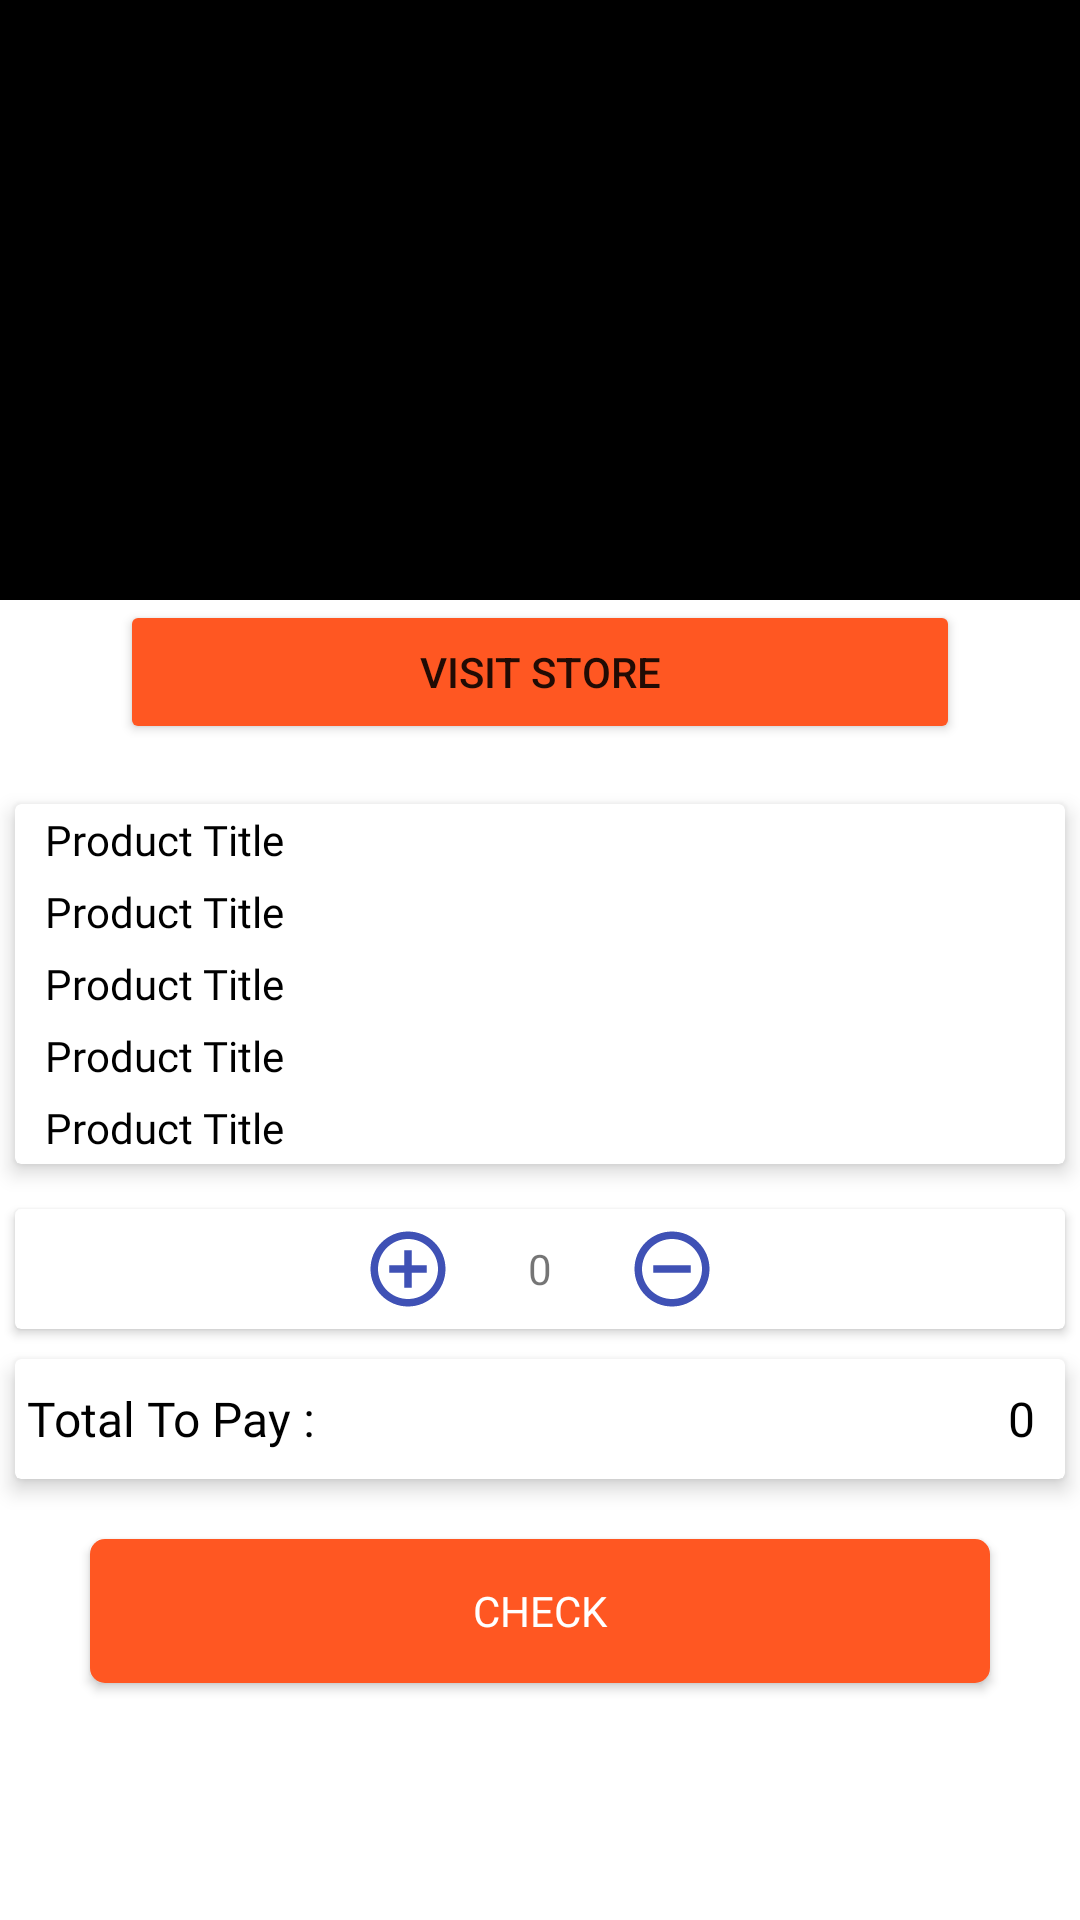

The Android layout XML behind this screen, and the referenced resources:
<!-- AndroidManifest.xml: application theme Theme.Shoppy -->
<!-- res/layout/activity_check.xml -->
<?xml version="1.0" encoding="utf-8"?>
<LinearLayout xmlns:android="http://schemas.android.com/apk/res/android"
    xmlns:app="http://schemas.android.com/apk/res-auto"
    xmlns:tools="http://schemas.android.com/tools"
    android:layout_width="match_parent"
    android:layout_height="match_parent"
    android:orientation="vertical"
    tools:context=".customer.products.CheckActivity">

    <ImageView
        android:id="@+id/productImage"
        android:layout_width="match_parent"
        android:layout_height="200dp"
        android:src="@color/black"
        android:scaleType="centerCrop"
        android:layout_gravity="center"/>

    <Button
        android:id="@+id/visitStore"
        android:layout_width="match_parent"
        android:layout_height="wrap_content"
        android:layout_marginEnd="40dp"
        android:layout_marginStart="40dp"
        android:backgroundTint="#FF5722"
        android:text="Visit Store"/>

    <androidx.cardview.widget.CardView
        android:layout_width="match_parent"
        android:layout_height="wrap_content"
        app:cardElevation="4dp"
        android:layout_marginTop="20dp"
        android:layout_marginEnd="5dp"
        android:layout_marginStart="5dp">

        <LinearLayout
            android:layout_width="match_parent"
            android:layout_height="120dp"
            android:orientation="vertical">

            <TextView
                android:id="@+id/product"
                android:layout_width="match_parent"
                android:layout_height="0dp"
                android:layout_weight="1"
                android:layout_marginStart="10dp"
                android:layout_marginEnd="5dp"
                android:fontFamily="@font/mont"
                android:gravity="center|start"
                android:text="Product Title"
                android:textColor="@color/black"
                android:textSize="14sp" />

            <TextView
                android:id="@+id/category"
                android:layout_width="match_parent"
                android:layout_height="0dp"
                android:layout_weight="1"
                android:layout_marginStart="10dp"
                android:layout_marginEnd="5dp"
                android:fontFamily="@font/mont"
                android:gravity="center|start"
                android:text="Product Title"
                android:textColor="@color/black"
                android:textSize="14sp" />

            <TextView
                android:id="@+id/price"
                android:layout_width="match_parent"
                android:layout_height="0dp"
                android:layout_weight="1"
                android:layout_marginStart="10dp"
                android:layout_marginEnd="5dp"
                android:fontFamily="@font/mont"
                android:gravity="center|start"
                android:text="Product Title"
                android:textColor="@color/black"
                android:textSize="14sp" />

            <TextView
                android:id="@+id/discount"
                android:layout_width="match_parent"
                android:layout_height="0dp"
                android:layout_weight="1"
                android:layout_marginStart="10dp"
                android:layout_marginEnd="5dp"
                android:fontFamily="@font/mont"
                android:gravity="center|start"
                android:text="Product Title"
                android:textColor="@color/black"
                android:textSize="14sp" />

            <TextView
                android:id="@+id/deliveryFee"
                android:layout_width="match_parent"
                android:layout_height="0dp"
                android:layout_weight="1"
                android:layout_marginStart="10dp"
                android:layout_marginEnd="5dp"
                android:fontFamily="@font/mont"
                android:gravity="center|start"
                android:text="Product Title"
                android:textColor="@color/black"
                android:textSize="14sp" />
        </LinearLayout>
    </androidx.cardview.widget.CardView>

    <androidx.cardview.widget.CardView
        android:id="@+id/cardView"
        android:layout_width="match_parent"
        android:layout_height="40dp"
        android:layout_marginTop="15dp"
        android:layout_marginStart="5dp"
        android:layout_marginEnd="5dp"
        app:layout_constraintBottom_toTopOf="@+id/guideline22"
        app:layout_constraintEnd_toEndOf="parent"
        app:layout_constraintStart_toStartOf="parent"
        app:layout_constraintTop_toTopOf="@+id/guideline21">

        <androidx.constraintlayout.widget.ConstraintLayout
            android:layout_width="150dp"
            android:layout_height="match_parent"
            android:layout_gravity="center"
            android:orientation="horizontal">


            <ImageView
                android:id="@+id/plus"
                android:layout_width="30dp"
                android:layout_height="30dp"
                android:layout_marginStart="16dp"
                android:layout_marginEnd="8dp"
                android:src="@drawable/ic_baseline_add_circle_outline_24"
                app:layout_constraintBottom_toBottomOf="parent"
                app:layout_constraintHorizontal_bias="0.225"
                app:layout_constraintStart_toStartOf="parent"
                app:layout_constraintTop_toTopOf="parent" />

            <TextView
                android:id="@+id/quantity"
                android:layout_width="40dp"
                android:layout_height="match_parent"
                android:gravity="center"
                android:text="0"
                app:layout_constraintBottom_toBottomOf="parent"
                app:layout_constraintEnd_toStartOf="@+id/minus"
                app:layout_constraintStart_toEndOf="@+id/plus"
                app:layout_constraintTop_toTopOf="parent" />

            <ImageView
                android:id="@+id/minus"
                android:layout_width="30dp"
                android:layout_height="30dp"
                android:layout_marginEnd="16dp"
                android:src="@drawable/ic_baseline_remove_circle_outline_24"
                app:layout_constraintBottom_toBottomOf="parent"
                app:layout_constraintEnd_toEndOf="parent"
                app:layout_constraintTop_toTopOf="parent" />


        </androidx.constraintlayout.widget.ConstraintLayout>

    </androidx.cardview.widget.CardView>

    <androidx.cardview.widget.CardView
        android:layout_width="match_parent"
        android:layout_height="40dp"
        android:layout_marginTop="10dp"
        android:layout_marginStart="5dp"
        android:layout_marginEnd="5dp"
        app:cardElevation="4dp">

        <LinearLayout
            android:layout_width="match_parent"
            android:layout_height="match_parent"
            android:orientation="horizontal">

            <TextView
                android:id="@+id/textView"
                android:layout_width="0dp"
                android:layout_height="match_parent"
                android:fontFamily="@font/mont"
                android:gravity="center|start"
                android:layout_weight="1"
                android:text=" Total To Pay :"
                android:textColor="@color/black"
                android:textSize="16sp" />

            <TextView
                android:id="@+id/totalToPay"
                android:layout_width="0dp"
                android:layout_weight="1"
                android:layout_height="match_parent"
                android:fontFamily="@font/mont"
                android:gravity="center|end"
                android:text="0"
                android:layout_marginEnd="10dp"
                android:textColor="@color/black"
                android:textSize="16sp" />
            <androidx.constraintlayout.widget.Guideline
                android:id="@+id/guideline28"
                android:layout_width="wrap_content"
                android:layout_height="wrap_content"
                android:orientation="vertical" />

        </LinearLayout>
    </androidx.cardview.widget.CardView>

    <Button
        android:id="@+id/checkout"
        android:layout_width="match_parent"
        android:layout_height="wrap_content"
        android:layout_marginStart="30dp"
        android:layout_marginTop="20dp"
        android:layout_marginEnd="30dp"
        android:background="@drawable/button_shape_design"
        android:textColor="@color/white"
        android:text="Check"
        android:fontFamily="@font/mont" />

    <androidx.constraintlayout.widget.Guideline
        android:id="@+id/guideline20"
        android:layout_width="wrap_content"
        android:layout_height="wrap_content"
        android:orientation="horizontal"
        app:layout_constraintGuide_begin="20dp"
        app:layout_constraintGuide_percent="0.27" />

    <androidx.constraintlayout.widget.Guideline
        android:id="@+id/guideline21"
        android:layout_width="wrap_content"
        android:layout_height="wrap_content"
        android:orientation="horizontal"
        app:layout_constraintGuide_begin="20dp"
        app:layout_constraintGuide_percent="0.5" />

    <androidx.constraintlayout.widget.Guideline
        android:id="@+id/guideline22"
        android:layout_width="wrap_content"
        android:layout_height="wrap_content"
        android:orientation="horizontal"
        app:layout_constraintGuide_percent="0.61"
        app:layout_constraintGuide_begin="20dp" />

    <androidx.constraintlayout.widget.Guideline
        android:id="@+id/guideline26"
        android:layout_width="wrap_content"
        android:layout_height="wrap_content"
        android:orientation="horizontal"
        app:layout_constraintGuide_end="205dp" />



</LinearLayout>
<!-- resources referenced by this layout -->
<resources>
  <color name="black">#FF000000</color>
  <color name="white">#FFFFFFFF</color>
  <!-- drawable button_shape_design (drawable) -->
  <?xml version="1.0" encoding="utf-8"?>
  <shape xmlns:android="http://schemas.android.com/apk/res/android"
      android:shape="rectangle">
  
      <solid android:color="#FF5722"/>
      <corners android:radius="5dp"/>
  </shape>
  <!-- drawable ic_baseline_add_circle_outline_24 (drawable) -->
  <vector android:height="24dp" android:tint="#3F51B5"
      android:viewportHeight="24" android:viewportWidth="24"
      android:width="24dp" xmlns:android="http://schemas.android.com/apk/res/android">
      <path android:fillColor="@android:color/white" android:pathData="M13,7h-2v4L7,11v2h4v4h2v-4h4v-2h-4L13,7zM12,2C6.48,2 2,6.48 2,12s4.48,10 10,10 10,-4.48 10,-10S17.52,2 12,2zM12,20c-4.41,0 -8,-3.59 -8,-8s3.59,-8 8,-8 8,3.59 8,8 -3.59,8 -8,8z"/>
  </vector>
  <!-- drawable ic_baseline_remove_circle_outline_24 (drawable) -->
  <vector android:height="24dp" android:tint="#3F51B5"
      android:viewportHeight="24" android:viewportWidth="24"
      android:width="24dp" xmlns:android="http://schemas.android.com/apk/res/android">
      <path android:fillColor="@android:color/white" android:pathData="M7,11v2h10v-2L7,11zM12,2C6.48,2 2,6.48 2,12s4.48,10 10,10 10,-4.48 10,-10S17.52,2 12,2zM12,20c-4.41,0 -8,-3.59 -8,-8s3.59,-8 8,-8 8,3.59 8,8 -3.59,8 -8,8z"/>
  </vector>
  <style name="Theme.Shoppy" parent="Theme.MaterialComponents.DayNight.NoActionBar">
          
          <item name="colorPrimary">@color/purple_500</item>
          <item name="colorPrimaryVariant">@color/purple_700</item>
          <item name="colorOnPrimary">@color/white</item>
          
          <item name="colorSecondary">@color/black</item>
          <item name="colorSecondaryVariant">@color/teal_700</item>
          <item name="colorOnSecondary">@color/black</item>
          
          <item name="android:statusBarColor" tools:targetApi="l">#f3eee8</item>
          
      </style>
  <color name="purple_500">#FF6200EE</color>
  <color name="purple_700">#FF3700B3</color>
  <color name="teal_700">#FF018786</color>
</resources>
